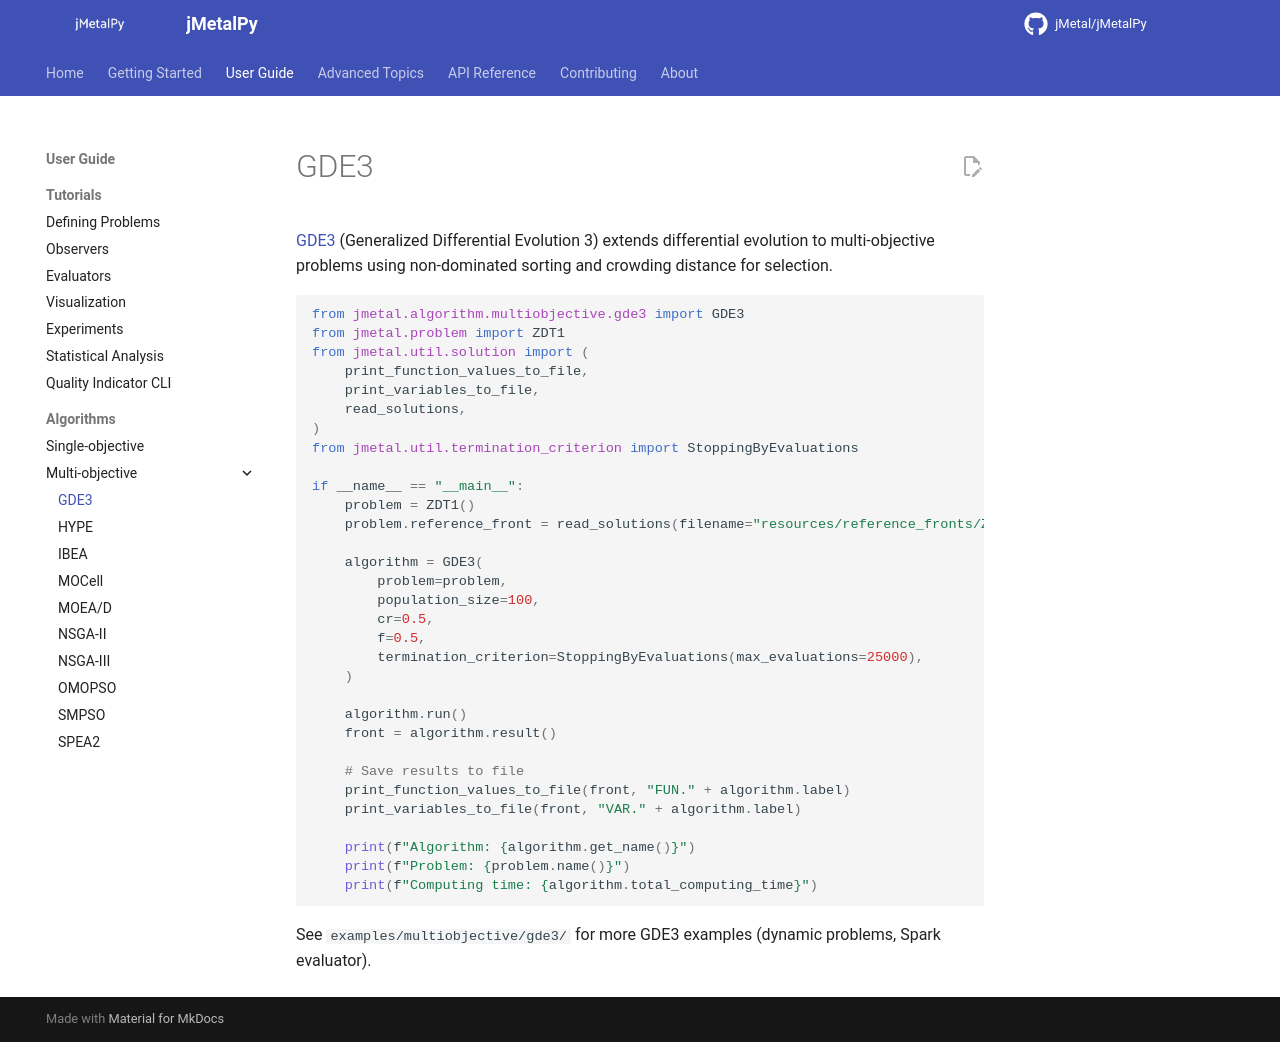

repository: jMetal/jMetalPy · page: algorithms/multiobjective/gde3/index.html · generator: mkdocs

# GDE3

[GDE3](https://doi.org/10.1109/CEC.2005.1554717) (Generalized Differential Evolution 3) extends
differential evolution to multi-objective problems using non-dominated sorting and crowding
distance for selection.

```python
--8<-- "examples/multiobjective/gde3/gde3_zdt1.py"
```

See `examples/multiobjective/gde3/` for more GDE3 examples (dynamic problems, Spark evaluator).
